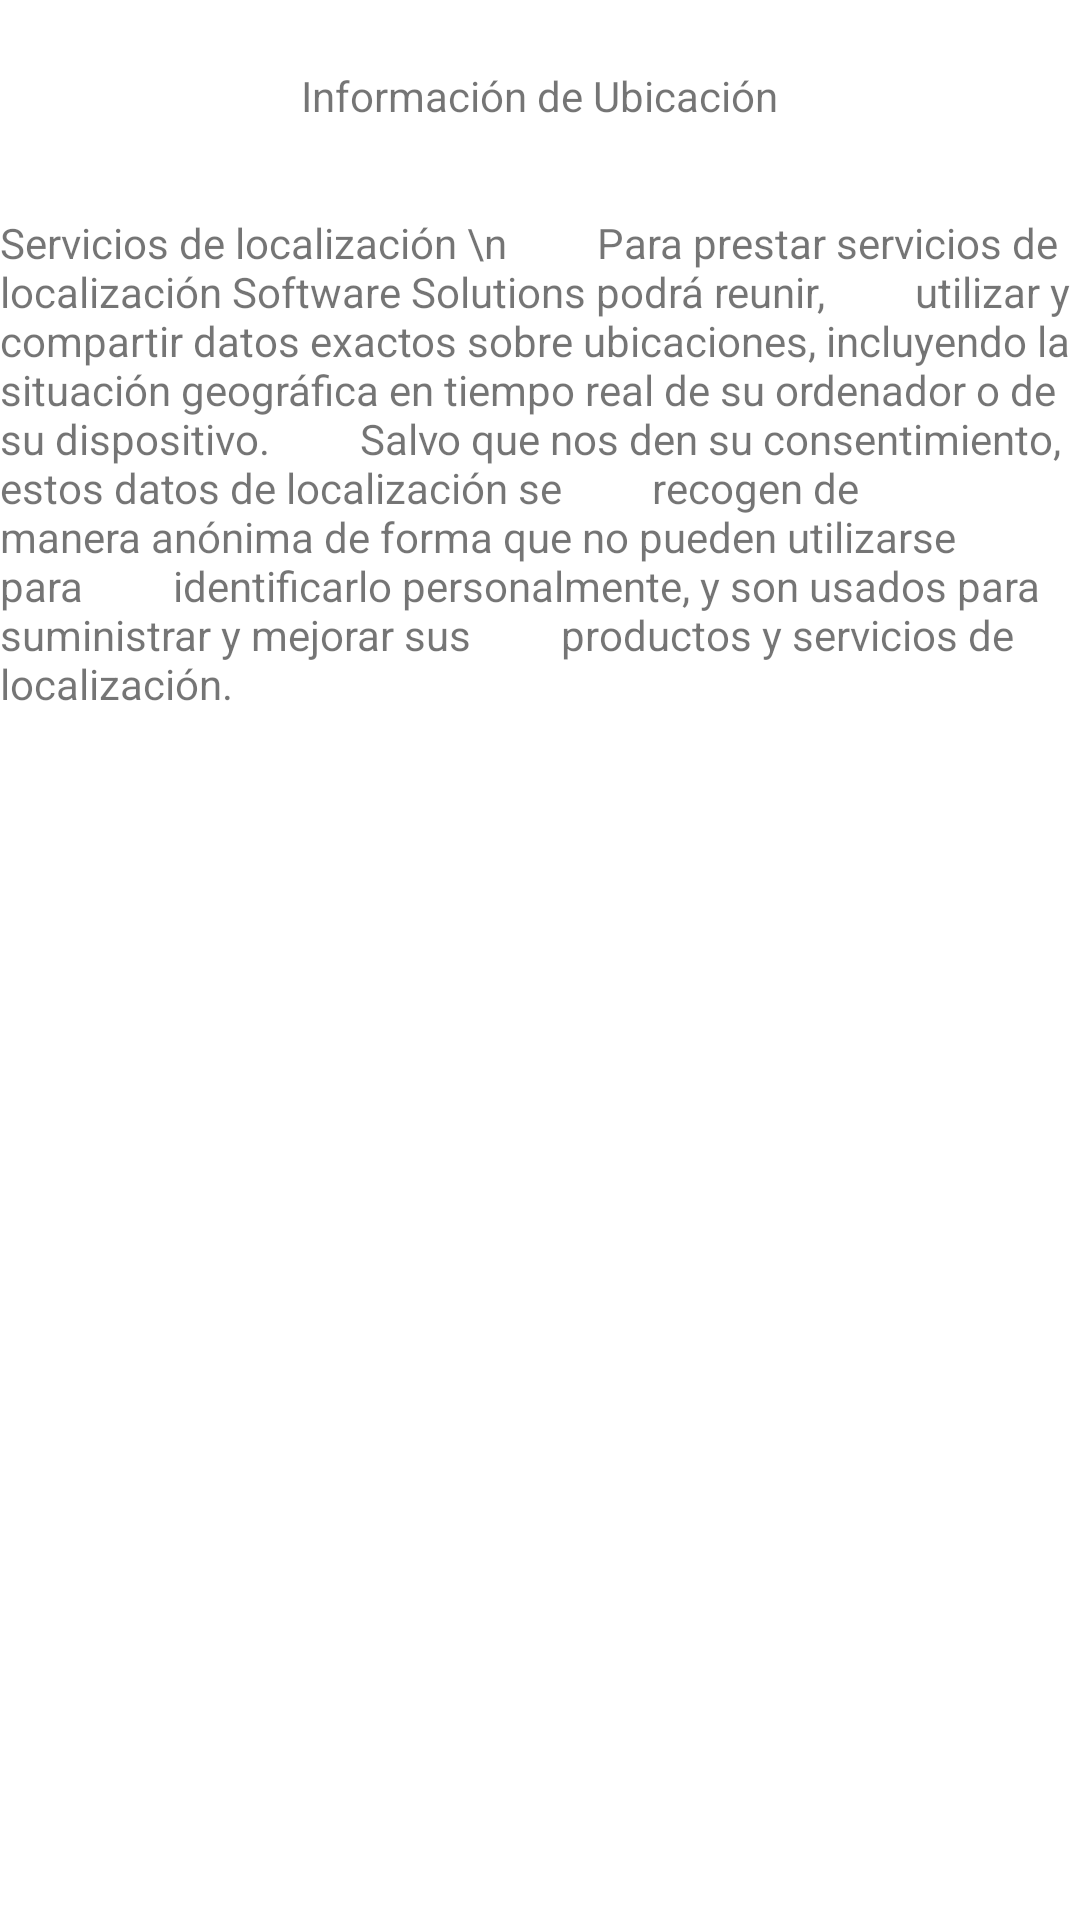

Reconstruct the res/layout file that produces this screen, plus the resources it refers to.
<!-- AndroidManifest.xml: application theme Theme.Reciclador -->
<!-- res/layout/activity_legal_ubicacion.xml -->
<?xml version="1.0" encoding="utf-8"?>
<LinearLayout xmlns:android="http://schemas.android.com/apk/res/android"
    xmlns:app="http://schemas.android.com/apk/res-auto"
    xmlns:tools="http://schemas.android.com/tools"
    android:gravity="center"
    android:layout_width="match_parent"
    android:layout_height="match_parent"
    android:orientation="vertical"
    tools:context=".ui.legal.LegalUbicacion">

    <TextView
        android:id="@+id/textTituloUbicacion"
        android:layout_width="wrap_content"
        android:layout_height="wrap_content"
        android:text="@string/legal_informacion"
        android:layout_marginTop="-200dp"
        />

    <TextView
        android:id="@+id/textDescripcionTerminos"
        android:layout_width="wrap_content"
        android:layout_height="wrap_content"
        android:layout_marginTop="30dp"
        android:text="Servicios de localización \n
        Para prestar servicios de localización Software Solutions podrá reunir,
        utilizar y compartir datos exactos sobre ubicaciones, incluyendo la
        situación geográfica en tiempo real de su ordenador o de su dispositivo.
        Salvo que nos den su consentimiento, estos datos de localización se
        recogen de manera anónima de forma que no pueden utilizarse para
        identificarlo personalmente, y son usados para suministrar y mejorar sus
        productos y servicios de localización."
        />

</LinearLayout>
<!-- resources referenced by this layout -->
<resources>
  <string name="legal_informacion">Información de Ubicación</string>
  <style name="Theme.Reciclador" parent="Theme.MaterialComponents.DayNight.DarkActionBar">
          
          <item name="colorPrimary">@color/purple_500</item>
          <item name="colorPrimaryVariant">@color/purple_700</item>
          <item name="colorOnPrimary">@color/white</item>
          
          <item name="colorSecondary">@color/teal_200</item>
          <item name="colorSecondaryVariant">@color/teal_700</item>
          <item name="colorOnSecondary">@color/black</item>
          
          <item name="android:statusBarColor">?attr/colorPrimaryVariant</item>
          
      </style>
  <color name="purple_500">#0886E6</color>
  <color name="purple_700">#FF3700B3</color>
  <color name="white">#FFFFFFFF</color>
  <color name="teal_200">#FF03DAC5</color>
  <color name="teal_700">#FF018786</color>
  <color name="black">#FF000000</color>
</resources>
